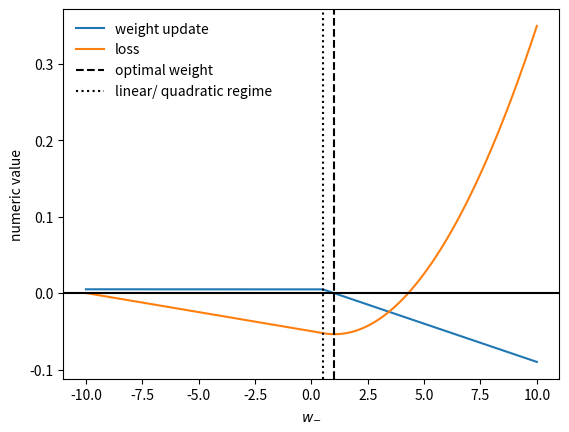

Source code (Python): (Note: this script raises an exception after producing the figure.)
import matplotlib.pyplot as plt
import numpy as np

w_minus = np.linspace(start=-10, stop=10, num=1000)
l_rate = 0.01
e0 = 0.5
y_mtr = 1.0
alpha = 1.0
y_vis = alpha * y_mtr # assuming a coupled training paradigm
w_optim = alpha # optimal weight leading to net zero input to error neuron
e_minus = np.maximum(0, -(y_vis - w_minus * y_mtr) + e0) # Firing rate of error neuron
w_update = - l_rate * y_mtr * (e_minus - e0)
w_thresh = (y_vis - e0) / y_mtr # at fixed motor and visual state, the error neuron will fire if w_minus > w_thresh.

# Integrate w_update to get loss. 
# Strictly correct would be to divide by the learning rate, but this is not necessary for the plot.
loss = [-np.trapz(w_update[:idx], w_minus[:idx]) for idx in range(len(w_minus))] 
loss = np.array(loss) 

# Plotting
plt.figure(1)
plt.plot(w_minus, w_update, label='weight update')
plt.plot(w_minus, loss, label='loss')
plt.axvline(x=w_optim, color='k', linestyle='--', label='optimal weight')
plt.axvline(x=w_thresh, color='k', linestyle=':', label='linear/ quadratic regime')
plt.axhline(y=0, color='k')
plt.xlabel('$w_{-}$')
plt.ylabel('numeric value')
plt.legend(frameon=False)
plt.savefig('results/figures/figs_convergence.png')
plt.show()





